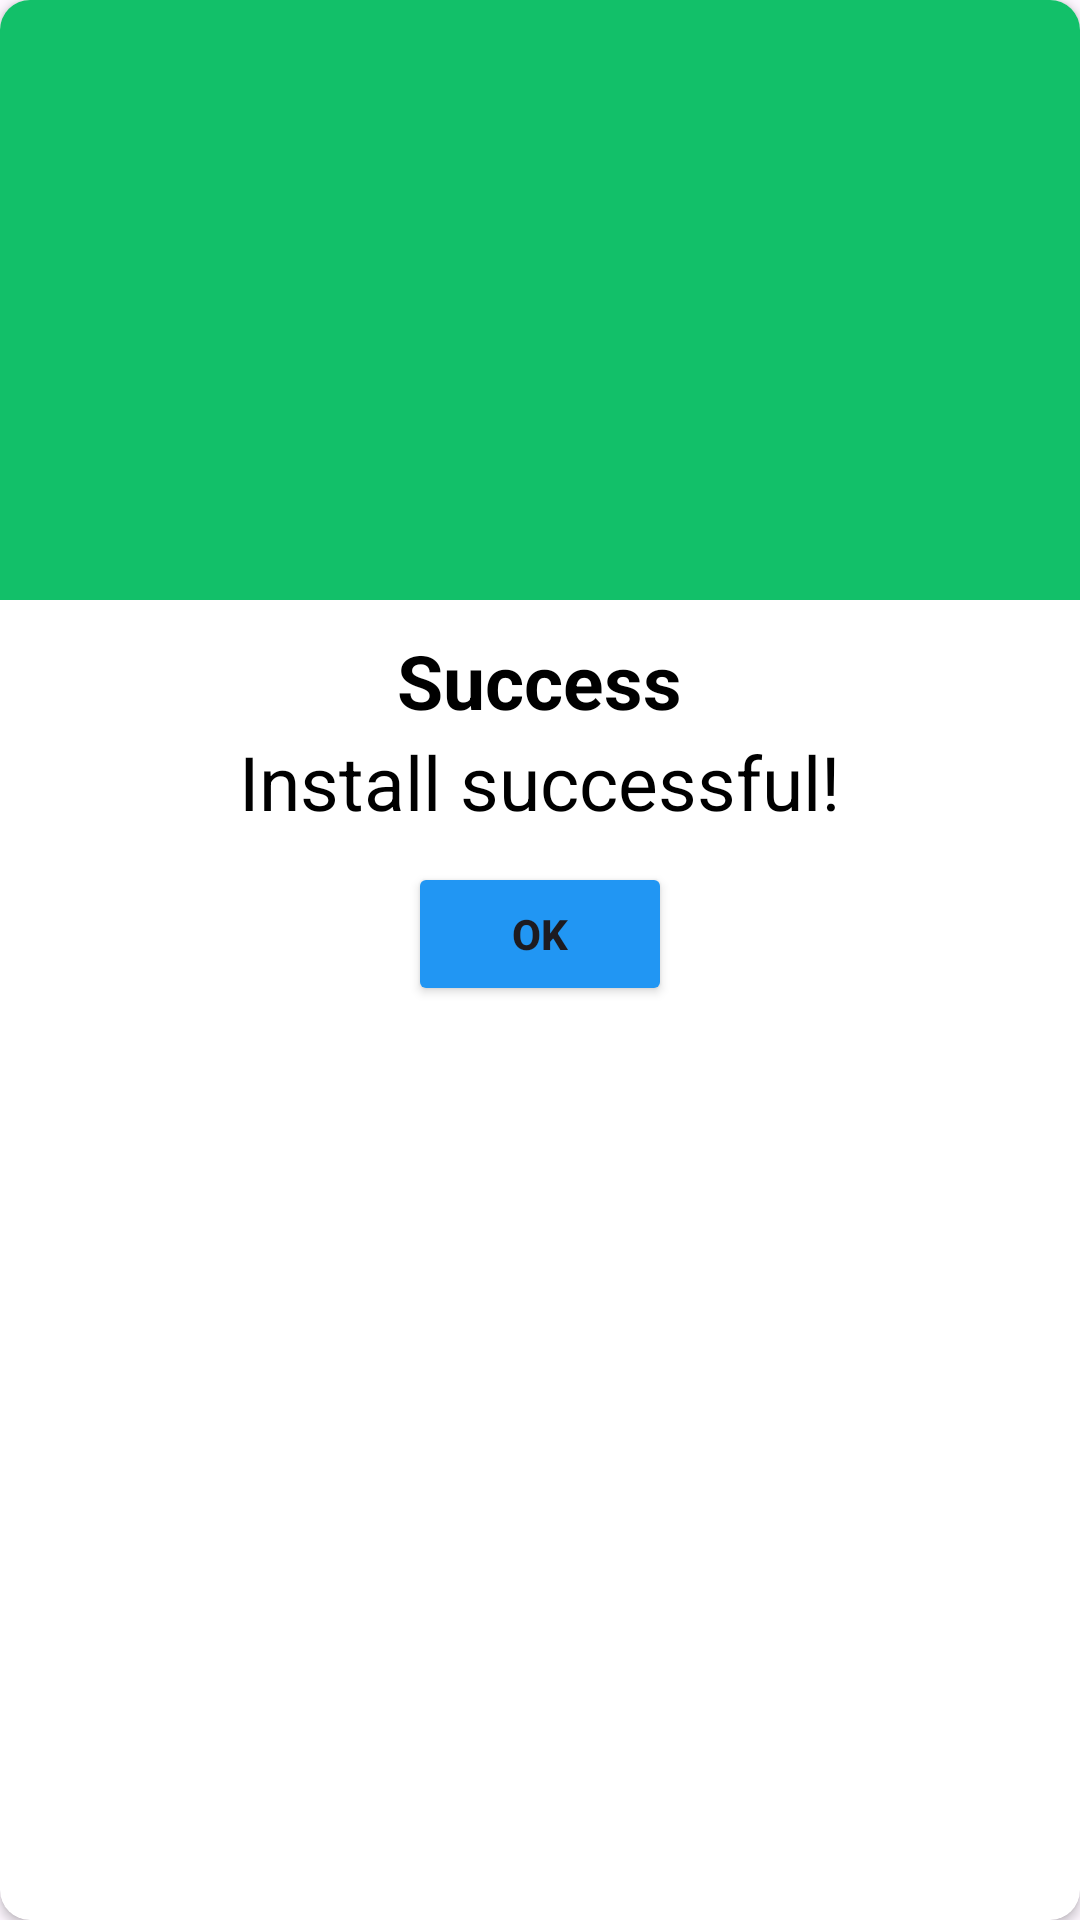

Layout XML and referenced resources for this Android screen:
<!-- AndroidManifest.xml: application theme Theme.Exercise07 -->
<!-- res/layout/custom_alertdialog.xml -->
<?xml version="1.0" encoding="utf-8"?>
<androidx.cardview.widget.CardView xmlns:android="http://schemas.android.com/apk/res/android"
    android:layout_width="match_parent"
    xmlns:app="http://schemas.android.com/apk/res-auto"
    app:cardCornerRadius="10dp"
    android:layout_margin="10dp"
    android:layout_height="match_parent">

    <LinearLayout
        android:orientation="vertical"
        android:layout_width="match_parent"
        android:layout_height="wrap_content">

        <LinearLayout
            android:gravity="center"
            android:background="#12C069"
            android:layout_width="match_parent"
            android:layout_height="200dp">

            <ImageView
                android:src="@drawable/icons_8"
                android:layout_width="wrap_content"
                android:layout_height="wrap_content"/>

        </LinearLayout>

        <LinearLayout
            android:layout_marginVertical="10dp"
            android:orientation="vertical"
            android:gravity="center_horizontal"
            android:layout_width="match_parent"
            android:layout_height="wrap_content">
            <TextView
                android:textColor="@color/black"
                android:textStyle="bold"
                android:textSize="25sp"
                android:text="Success"
                android:layout_width="wrap_content"
                android:layout_height="wrap_content"/>
            <TextView
                android:textColor="@color/black"
                android:textSize="25sp"
                android:text="Install successful!"
                android:layout_width="wrap_content"
                android:layout_height="wrap_content"/>
            <Button
                android:layout_marginVertical="10dp"
                android:backgroundTint="#2196F3"
                android:textStyle="bold"
                android:text="OK"
                android:layout_width="wrap_content"
                android:layout_height="wrap_content"/>
        </LinearLayout>


    </LinearLayout>

</androidx.cardview.widget.CardView>
<!-- resources referenced by this layout -->
<resources>
  <style name="Theme.Exercise07" parent="Base.Theme.Exercise07" />
  <style name="Base.Theme.Exercise07" parent="Theme.Material3.DayNight.NoActionBar">
          
          
      </style>
  <!-- not gathered from this repository: default colours our renderer supplied (Android Studio template values) -->
  <color name="black">#FF000000</color>
</resources>
